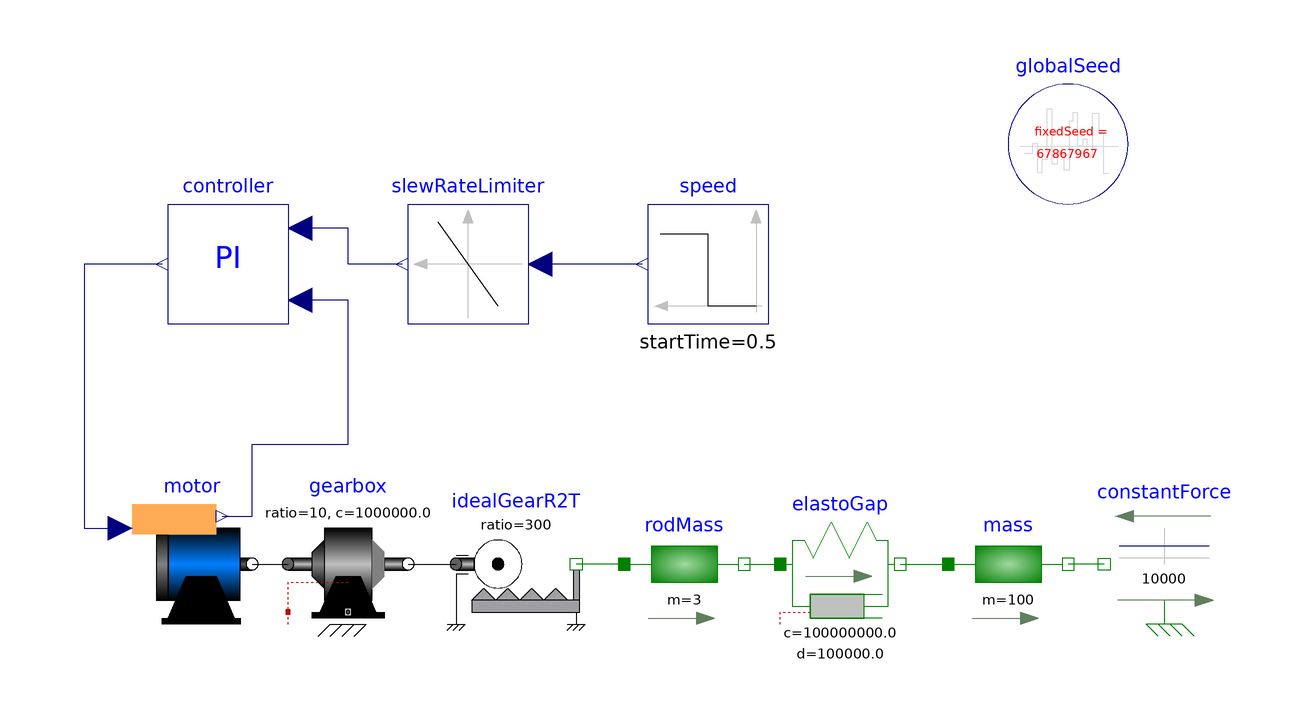

Above is the diagram view of the following Modelica model: its components placed by their Placement annotations and its connect equations drawn as lines.

model ActuatorWithNoise
      "Demonstrates how to model measurement noise in an actuator"
    extends Modelica.Icons.Example;
      Utilities.Parts.MotorWithCurrentControl motor
        annotation (Placement(transformation(extent={{-86,-10},{-66,10}})));
      Utilities.Parts.Controller controller
        annotation (Placement(transformation(extent={{-60,40},{-80,60}})));
      Blocks.Sources.Step speed(startTime=0.5, height=50)
          annotation (Placement(transformation(extent={{20,40},{0,60}})));
      Modelica.Mechanics.Rotational.Components.Gearbox gearbox(
        lossTable=[0,0.85,0.8,0.1,0.1],
        c=1e6,
        d=1e4,
        ratio=10,
        w_rel(fixed=true),
        b=0.0017453292519943,
        phi_rel(fixed=true))
        annotation (Placement(transformation(extent={{-60,-10},{-40,10}})));
      Modelica.Mechanics.Translational.Components.IdealGearR2T idealGearR2T(ratio=
            300) annotation (Placement(transformation(extent={{-32,-10},{-12,10}})));
      Modelica.Mechanics.Translational.Components.Mass mass(m=100)
        annotation (Placement(transformation(extent={{50,-10},{70,10}})));
      Modelica.Mechanics.Translational.Sources.ConstantForce constantForce(
          f_constant=10000) annotation (Placement(transformation(
            extent={{10,-10},{-10,10}},
            origin={86,0})));
      Blocks.Nonlinear.SlewRateLimiter slewRateLimiter(Rising=50)
          annotation (Placement(transformation(extent={{-20,40},{-40,60}})));
      Modelica.Mechanics.Translational.Components.Mass rodMass(m=3)
        annotation (Placement(transformation(extent={{-4,-10},{16,10}})));
      Modelica.Mechanics.Translational.Components.SpringDamper elastoGap(c=1e8, d=
            1e5,
        v_rel(fixed=true),
        s_rel(fixed=true))
                 annotation (Placement(transformation(extent={{22,-10},{42,10}})));
      inner .Blocks.Noise.GlobalSeed globalSeed(enableNoise=true)
          annotation (Placement(transformation(extent={{60,60},{80,80}})));
    equation
      connect(controller.y1, motor.iq_rms1) annotation (Line(
          points={{-81,50},{-94,50},{-94,6},{-88,6}}, color={0,0,127}));
      connect(motor.phi, controller.positionMeasured) annotation (Line(
          points={{-71,8},{-66,8},{-66,20},{-50,20},{-50,44},{-58,44}}, color={0,0,127}));
      connect(motor.flange, gearbox.flange_a) annotation (Line(
          points={{-66,0},{-60,0}}));
      connect(gearbox.flange_b, idealGearR2T.flangeR) annotation (Line(
          points={{-40,0},{-32,0}}));
      connect(constantForce.flange, mass.flange_b) annotation (Line(
          points={{76,0},{70,0}}, color={0,127,0}));
      connect(speed.y, slewRateLimiter.u) annotation (Line(
          points={{-1,50},{-18,50}}, color={0,0,127}));
      connect(slewRateLimiter.y, controller.positionReference) annotation (Line(
          points={{-41,50},{-50,50},{-50,56},{-58,56}}, color={0,0,127}));
      connect(rodMass.flange_a, idealGearR2T.flangeT) annotation (Line(
          points={{-4,0},{-12,0}}, color={0,127,0}));
      connect(rodMass.flange_b, elastoGap.flange_a) annotation (Line(
          points={{16,0},{22,0}}, color={0,127,0}));
      connect(elastoGap.flange_b, mass.flange_a) annotation (Line(
          points={{42,0},{50,0}}, color={0,127,0}));
      annotation (
        experiment(StopTime=8, Interval = 0.01, Tolerance=1e-005),
        Documentation(info="<html>
<p>
This example models an actuator with a noisy sensor (which is in the motor component):
</p>

<blockquote>
<p>
<img src=\"modelica://Modelica/Resources/Images/Blocks/Examples/Noise/ActuatorNoiseDiagram.png\"/>
</p></blockquote>

<p>
The drive train consists of a synchronous motor with a current controller (= motor) and a gear box.
The gearbox drives a rod through a linear translation model. Softly attached to the rod is
another mass representing the actual actuator (= mass). The actuator is loaded with a constant force.
</p>

<p>
The whole drive is steered by a rate limited speed step command through a controller model.
In the motor the shaft angle is measured and this measurement signal is modelled by adding
additive noise to the motor angle.
</p>

<p>
In the following figure, the position of the actuator and the motor output torque are
shown with and without noise. The noise is not very strong, such that it has no visible effect
on the position of the actuator. The effect of the noise can be seen in the motor torque.
</p>

<blockquote><p>
<img src=\"modelica://Modelica/Resources/Images/Blocks/Examples/Noise/ActuatorNoise.png\"/>
</p></blockquote>

<p>
Note, the noise in all components can be easily switched off by setting parameter
enableNoise = false in the globalSeed component.
</p>
</html>",     revisions="<html>
<table border=\"1\" cellspacing=\"0\" cellpadding=\"2\">
<tr><th>Date</th> <th align=\"left\">Description</th></tr>

<tr><td> June 22, 2015 </td>
    <td>

<table border=\"0\">
<tr><td>
         <img src=\"modelica://Modelica/Resources/Images/Logos/dlr_logo.png\" alt=\"DLR logo\">
</td><td valign=\"bottom\">
         Initial version implemented by
         A. Kl&ouml;ckner, F. v.d. Linden, D. Zimmer, M. Otter.<br>
         <a href=\"http://www.dlr.de/rmc/sr/en\">DLR Institute of System Dynamics and Control</a>
</td></tr></table>
</td></tr>

</table>
</html>"));
    end ActuatorWithNoise;